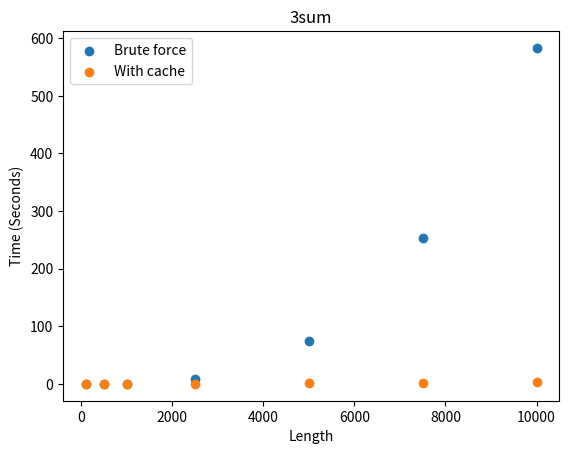

Reproduce this figure in Python.
import matplotlib.pyplot as plt


def display_scatter(x_values, y_values_uf, y_values_quf, title="Graph", x_label="X-axis", y_label="Y-axis"):
    plt.scatter(x_values, y_values_uf, label="Brute force")
    plt.scatter(x_values, y_values_quf, label="With cache")
    plt.title(title)
    plt.xlabel(x_label)
    plt.ylabel(y_label)
    plt.legend()
    plt.show()


sizeAmount = [100, 500, 1000, 2500, 5000, 7500, 10000]
time3sum = [0.007715625, 0.108891459, 0.602767166, 9.167325667, 73.820756459, 252.517078708, 583.159775042]
time3sumcache = [0.00195325, 0.017687792, 0.029005958, 0.189759417, 0.783339083, 1.701242208, 3.341058083]


display_scatter(sizeAmount, time3sum, time3sumcache, "3sum", "Length", "Time (Seconds)")

